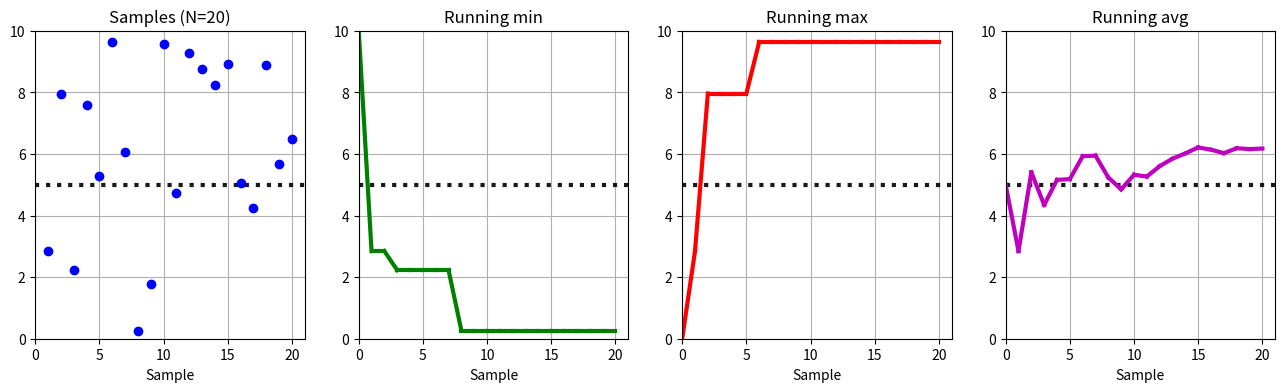

Write Python code to recreate this figure.
# -*- coding: utf-8 -*-
"""
MinMaxAvg1.py

[redacted]
"""

import numpy as np
import matplotlib.pyplot as plt

def getSamples(N,RANGE):
    """ 
    returns N uniformly distributed samples (floats)
    in range RANGE[0] .. RANGE[1]
    """
    LOW,HIGH = (0,1)
    r = np.random.random(N)
    # scale the samples into the range ...
    samples = RANGE[LOW] + r*(RANGE[HIGH]-RANGE[LOW])
    return samples
    
def plotStats(S,RANGE,save=True):
    """
    Plots the data in S in 4 sublots:
    Samples, xmin, xmax, avg
    The stats are running stats, updated
    sample by sample
    """
    # assign the subplots an identifier ...
    PSAMP,PXMIN,PXMAX,PXAVG = (0,1,2,3)
    # detemrine the boundaries of the range ...
    XMIN,XMAX,XAVG = RANGE[0],RANGE[1],np.sum(RANGE)/2.0

    # EXPERIMENT: set S to one of:
    #S = [XMIN,XMIN,XMIN,XMIN,XMIN]
    #S = [XMAX,XMAX,XMAX,XMAX,XMAX]
    #S = [XAVG,XAVG,XAVG,XAVG,XAVG]
    #S = [8.0, 2.0, 1.0, 9.0]
    
    # find out the sample set size ...
    nrSamples = len(S)
    
    # ... and the expected avg (only for uniform distribution) ....
    midRange = XAVG
    
    # create the figure ...
    fig, ax = plt.subplots(1,4, figsize=(16,4))
    
    for axis in ax:
        axis.set_ylim(RANGE[0],RANGE[1])
        axis.set_xlim(0,nrSamples+1)
        axis.plot([0,nrSamples+1],[midRange,midRange],\
                  'k:',alpha=.9,linewidth=3.0)
        axis.grid(axis='both', which='major')
        axis.set_xlabel('Sample')
    # decorate the plots...
    ax[PSAMP].set_title('Samples (N={:s})'.format(str(nrSamples)))
    ax[PXMIN].set_title('Running min')
    ax[PXMAX].set_title('Running max')
    ax[PXAVG].set_title('Running avg')
    
    # start the plot at initial values settings ...       
    xminp,xmaxp,avgp = XMAX, XMIN, np.sum(RANGE)/2.0
    xmin ,xmax ,avg  = xminp,xmaxp,avgp
    p0,p,asum = 0,1,0.0
    while p <= nrSamples:
        # obtain the next sample 
        s = S[p-1]
        # plot the sample ...
        ax[PSAMP].plot([p],[s],'bo')
        if s < xmin:   # found a new minimum?
            xmin = s   # update the minimum ...
        if s > xmax:   # found a new maximum ?
            xmax = s   # update the maximum
        # compute the sum and the running average
        asum += s      # always keep track of the sum
        avg = asum/p   # for plotting, calculate current avg
        # now update the plot ...
        ax[PXMIN].plot([p0,p],[xminp,xmin ],'g-',linewidth=3.0)
        ax[PXMAX].plot([p0,p],[xmaxp,xmax ],'r-',linewidth=3.0)
        ax[PXAVG].plot([p0,p],[avgp ,avg  ],'m-',linewidth=3.0)
        # handover to the next loop cycle ...
        xminp,xmaxp,avgp = xmin,xmax,avg
        p0,p = p,p+1
        
    if save:
        fig.savefig('minmaxavg1.pdf')
        

def runMain():
    N=20
    MIN,MAX = (0,10)
    
    S = getSamples(N,(MIN,MAX))

    plotStats(S,(MIN,MAX))


runMain()